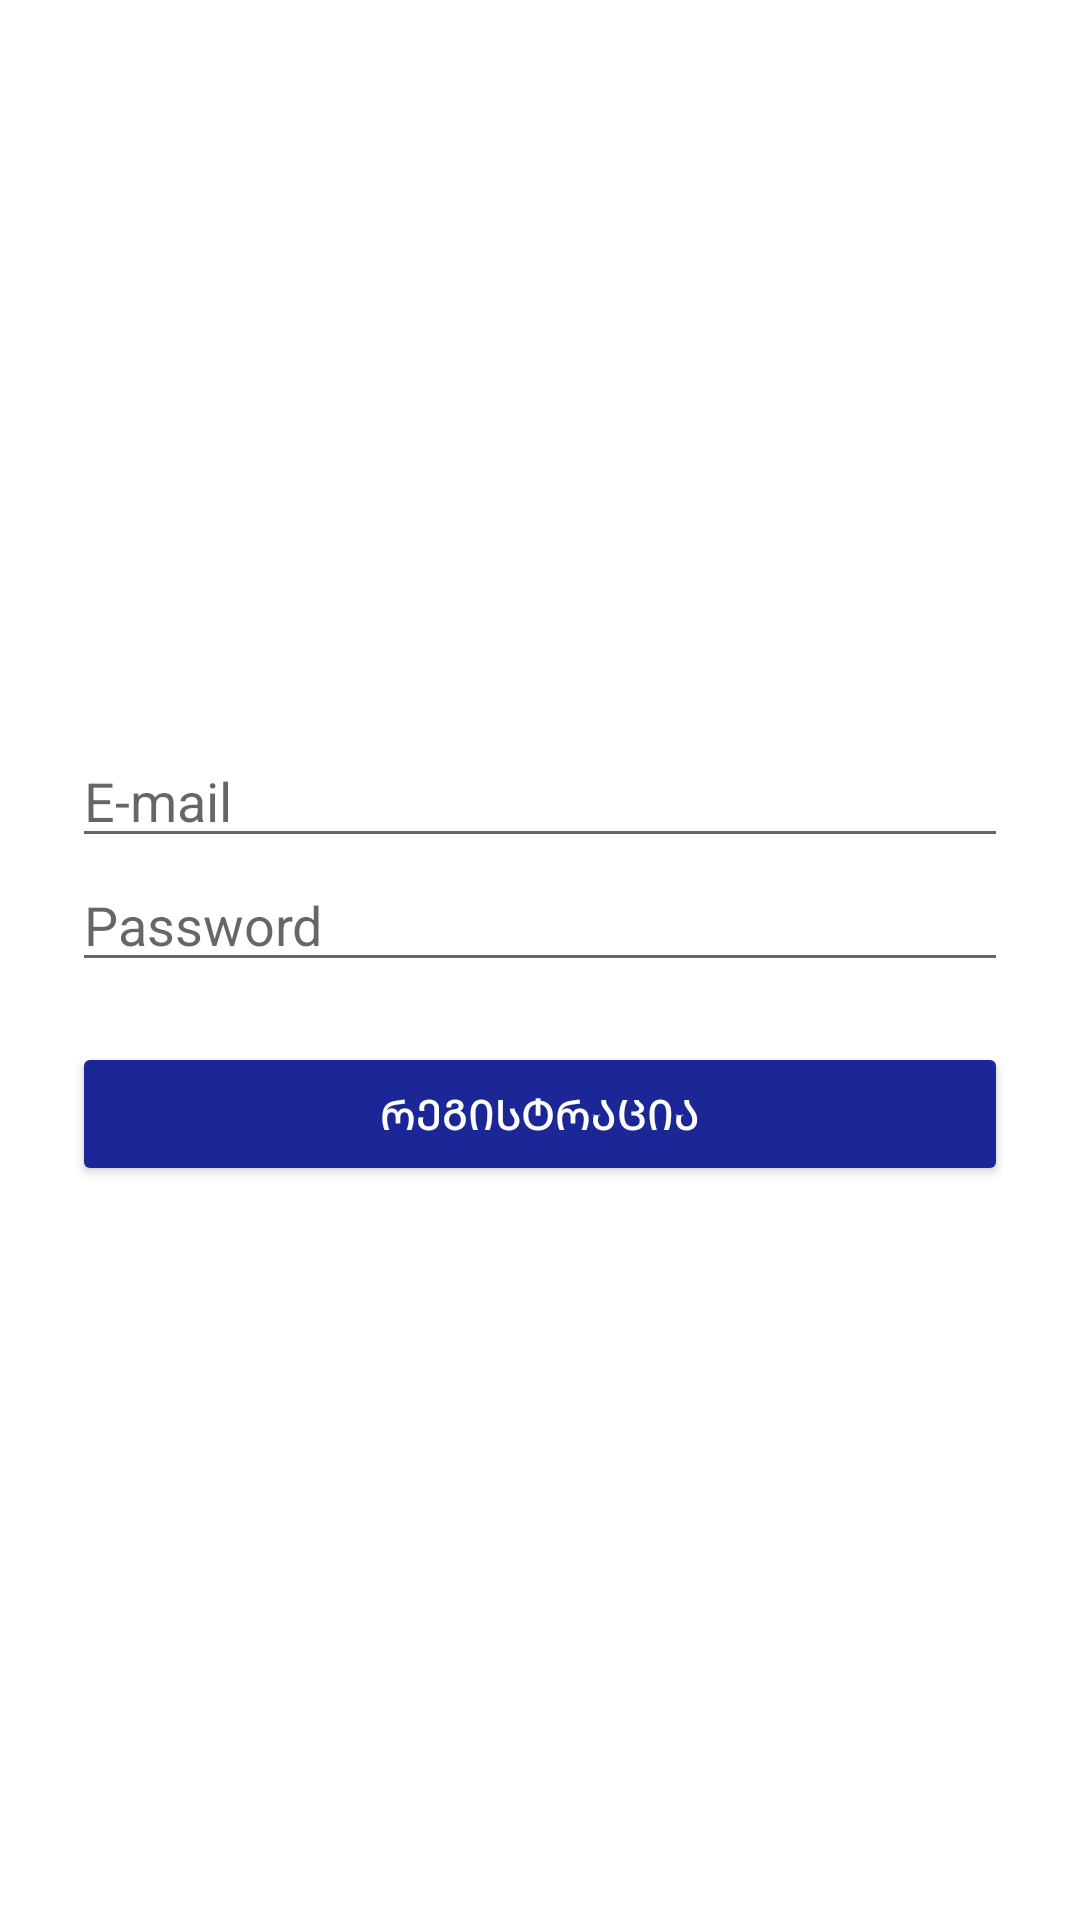

Write the Android layout XML for this screen, with the resource values it uses.
<!-- AndroidManifest.xml: application theme Theme.ArviciRaDavarqva -->
<!-- res/layout/activity_register.xml -->
<?xml version="1.0" encoding="utf-8"?>
<androidx.constraintlayout.widget.ConstraintLayout xmlns:android="http://schemas.android.com/apk/res/android"
    xmlns:app="http://schemas.android.com/apk/res-auto"
    xmlns:tools="http://schemas.android.com/tools"
    android:layout_width="match_parent"
    android:layout_height="match_parent"
    tools:context=".RegisterActivity">

    <LinearLayout
        android:layout_width="match_parent"
        android:layout_height="wrap_content"
        android:layout_marginStart="24dp"
        android:layout_marginEnd="24dp"
        android:orientation="vertical"
        app:layout_constraintBottom_toBottomOf="parent"
        app:layout_constraintEnd_toEndOf="parent"
        app:layout_constraintStart_toStartOf="parent"
        app:layout_constraintTop_toTopOf="parent">

        <EditText
            android:id="@+id/signUpEmailEditText"
            android:layout_width="match_parent"
            android:layout_height="wrap_content"
            android:hint="E-mail"
            android:ems="10"
            android:inputType="textEmailAddress" />

        <EditText
            android:id="@+id/signUpPasswordEditText"
            android:layout_width="match_parent"
            android:layout_height="wrap_content"
            android:hint="Password"
            android:ems="10"
            android:inputType="textPassword" />

        <Button
            android:id="@+id/signUpButton"
            android:layout_width="match_parent"
            android:layout_height="wrap_content"
            android:layout_marginTop="20dp"
            android:text="რეგისტრაცია"
            android:textColor="@color/white"
            app:backgroundTint="#1B2797" />

    </LinearLayout>

</androidx.constraintlayout.widget.ConstraintLayout>
<!-- resources referenced by this layout -->
<resources>
  <style name="Theme.ArviciRaDavarqva" parent="Theme.MaterialComponents.DayNight.DarkActionBar">
          
          <item name="colorPrimary">@color/purple_500</item>
          <item name="colorPrimaryVariant">@color/purple_700</item>
          <item name="colorOnPrimary">@color/white</item>
          
          <item name="colorSecondary">@color/teal_200</item>
          <item name="colorSecondaryVariant">@color/teal_700</item>
          <item name="colorOnSecondary">@color/black</item>
          
          <item name="android:statusBarColor" tools:targetApi="l">?attr/colorPrimaryVariant</item>
          
      </style>
  <!-- not gathered from this repository: default colours our renderer supplied (Android Studio template values) -->
  <color name="purple_500">#FF6200EE</color>
  <color name="purple_700">#FF3700B3</color>
  <color name="teal_200">#FF03DAC5</color>
  <color name="teal_700">#FF018786</color>
  <color name="black">#FF000000</color>
  <color name="white">#FFFFFFFF</color>
</resources>
